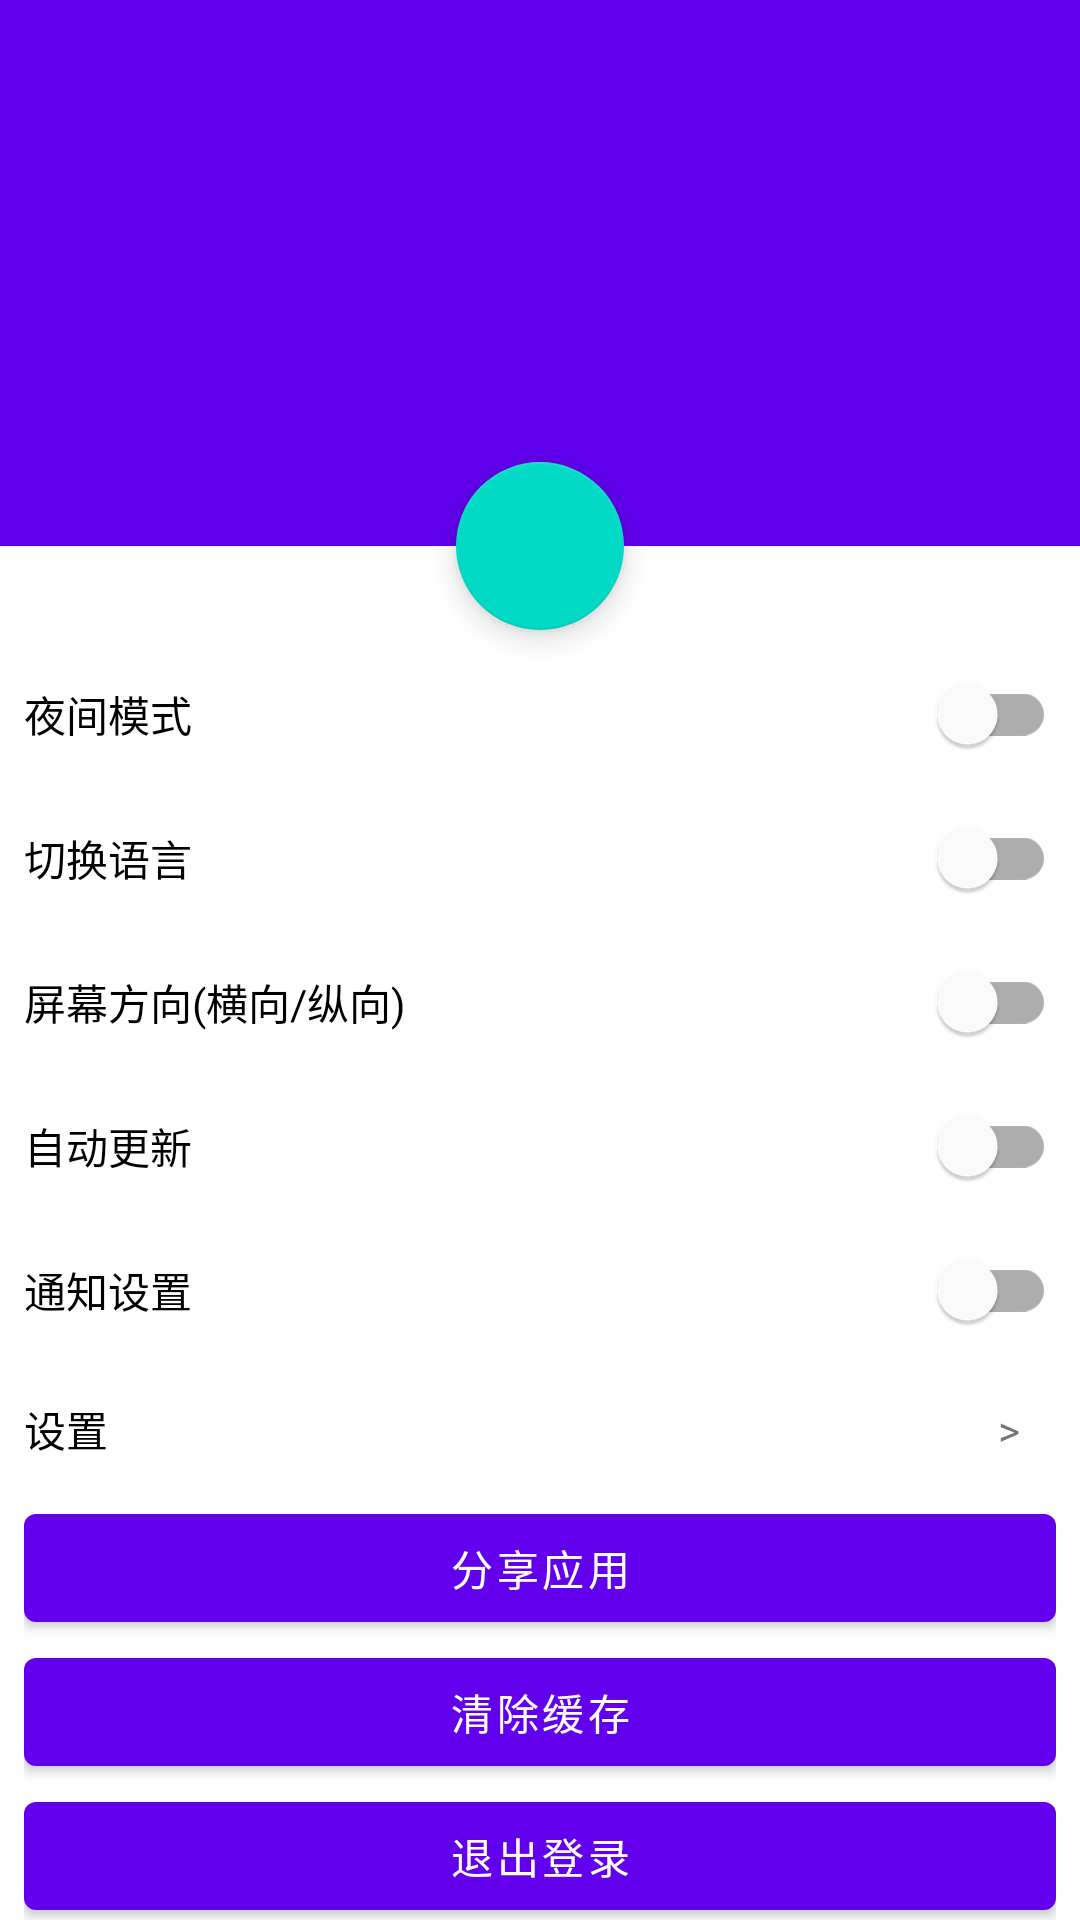

Layout XML and referenced resources for this Android screen:
<!-- AndroidManifest.xml: application theme Theme.Rainfalltool -->
<!-- res/layout/fragment_profile.xml -->
<?xml version="1.0" encoding="utf-8"?>
<androidx.coordinatorlayout.widget.CoordinatorLayout xmlns:android="http://schemas.android.com/apk/res/android"
    xmlns:app="http://schemas.android.com/apk/res-auto"
    xmlns:tools="http://schemas.android.com/tools"
    android:id="@+id/main_content"
    android:layout_width="match_parent"
    android:layout_height="match_parent"
    android:fitsSystemWindows="true">

    <com.google.android.material.appbar.AppBarLayout
        android:id="@+id/appbar"
        android:layout_width="match_parent"
        android:layout_height="182dp"
        android:fitsSystemWindows="true"
        android:theme="@style/ThemeOverlay.AppCompat.Dark.ActionBar">

        <com.google.android.material.appbar.CollapsingToolbarLayout
            android:id="@+id/collapsing_toolbar"
            android:layout_width="match_parent"
            android:layout_height="match_parent"
            android:fitsSystemWindows="true"
            app:contentScrim="?attr/colorPrimary"
            app:expandedTitleMarginEnd="64dp"
            app:expandedTitleMarginStart="48dp"
            app:layout_scrollFlags="scroll|exitUntilCollapsed">

            <ImageView
                android:id="@+id/backdrop"
                android:layout_width="match_parent"
                android:layout_height="match_parent"
                android:fitsSystemWindows="true"
                android:scaleType="centerCrop"
                app:layout_collapseMode="parallax" />



        </com.google.android.material.appbar.CollapsingToolbarLayout>

    </com.google.android.material.appbar.AppBarLayout>

    <androidx.core.widget.NestedScrollView
        android:layout_marginTop="24dp"
        android:layout_width="match_parent"
        android:layout_height="match_parent"
        app:layout_behavior="@string/appbar_scrolling_view_behavior">

        <LinearLayout
            android:layout_width="match_parent"
            android:layout_height="match_parent"
            android:layout_margin="@dimen/margin_low"
            android:orientation="vertical">

            
            <com.google.android.material.switchmaterial.SwitchMaterial
                android:id="@+id/switchButton"
                android:layout_width="match_parent"
                android:layout_height="wrap_content"
                android:text="@string/menu_night_mode" />

            <com.google.android.material.switchmaterial.SwitchMaterial
                android:id="@+id/switchButton2"
                android:layout_width="match_parent"
                android:layout_height="wrap_content"
                android:text="@string/switch_language" />

            <com.google.android.material.switchmaterial.SwitchMaterial
                android:id="@+id/switchButton3"
                android:layout_width="match_parent"
                android:layout_height="wrap_content"
                android:text="屏幕方向(横向/纵向)" />

            <com.google.android.material.switchmaterial.SwitchMaterial
                android:layout_width="match_parent"
                android:layout_height="wrap_content"
                android:text="自动更新" />

            <com.google.android.material.switchmaterial.SwitchMaterial
                android:layout_width="match_parent"
                android:layout_height="wrap_content"
                android:text="通知设置" />

            <androidx.constraintlayout.widget.ConstraintLayout
                android:paddingTop="12dp"
                android:paddingBottom="12dp"
                android:paddingEnd="12dp"
                android:layout_width="match_parent"
                android:layout_height="wrap_content">

                <TextView
                    android:id="@+id/nameTextView"
                    android:layout_width="wrap_content"
                    android:layout_height="wrap_content"
                    android:layout_marginStart="0dp"
                    android:text="@string/settings"

                    android:textColor="@color/black"
                    app:layout_constraintBottom_toBottomOf="parent"
                    app:layout_constraintStart_toStartOf="parent"
                    app:layout_constraintTop_toTopOf="parent"
                    app:layout_constraintVertical_bias="0.64" />

                <TextView
                    android:id="@+id/arrowImageView"
                    android:layout_width="wrap_content"
                    android:layout_height="wrap_content"
                    android:text=">"
                    app:layout_constraintEnd_toEndOf="parent"
                    app:layout_constraintTop_toTopOf="parent"
                    app:layout_constraintBottom_toBottomOf="parent"
                    app:layout_constraintVertical_bias="0.5"/>

                

            </androidx.constraintlayout.widget.ConstraintLayout>

            <com.google.android.material.button.MaterialButton
                android:layout_width="match_parent"
                android:layout_height="wrap_content"
                android:text="@string/share_application" />

            <com.google.android.material.button.MaterialButton
                android:layout_width="match_parent"
                android:layout_height="wrap_content"
                android:text="@string/clear_cache" />

            <com.google.android.material.button.MaterialButton
                android:layout_width="match_parent"
                android:layout_height="wrap_content"
                android:text="@string/logout" />


        </LinearLayout>

    </androidx.core.widget.NestedScrollView>

    
    <com.google.android.material.floatingactionbutton.FloatingActionButton
        android:layout_width="wrap_content"
        android:layout_height="wrap_content"
        android:clickable="true"
        android:focusable="true"
        app:layout_anchor="@id/appbar"
        app:layout_anchorGravity="bottom|center"
        app:srcCompat="@drawable/ic_account" />

</androidx.coordinatorlayout.widget.CoordinatorLayout>
<!-- resources referenced by this layout -->
<resources>
  <color name="black">#FF000000</color>
  <dimen name="margin_low">8dp</dimen>
  <string name="clear_cache">清除缓存</string>
  <string name="logout">退出登录</string>
  <string name="menu_night_mode">夜间模式</string>
  <string name="settings">设置</string>
  <string name="share_application">分享应用</string>
  <string name="switch_language">切换语言</string>
  <style name="Theme.Rainfalltool" parent="Theme.MaterialComponents.Light.NoActionBar">
          
          <item name="colorPrimary">@color/purple_500</item>
          <item name="colorPrimaryVariant">@color/purple_700</item>
          <item name="colorOnPrimary">@color/white</item>
  
          
          <item name="colorSecondary">@color/teal_200</item>
          <item name="colorSecondaryVariant">@color/teal_700</item>
          <item name="colorOnSecondary">@color/black</item>
  
          
  
  
          
          <item name="android:windowLightStatusBar">true</item>
          <item name="android:statusBarColor">@color/white_smoke</item>
          <item name="android:windowBackground">@color/white</item>
      </style>
  <color name="purple_500">#FF6200EE</color>
  <color name="purple_700">#FF3700B3</color>
  <color name="white">#FFFFFFFF</color>
  <color name="teal_200">#FF03DAC5</color>
  <color name="teal_700">#FF018786</color>
  <color name="white_smoke">#F5F5F5</color>
</resources>
